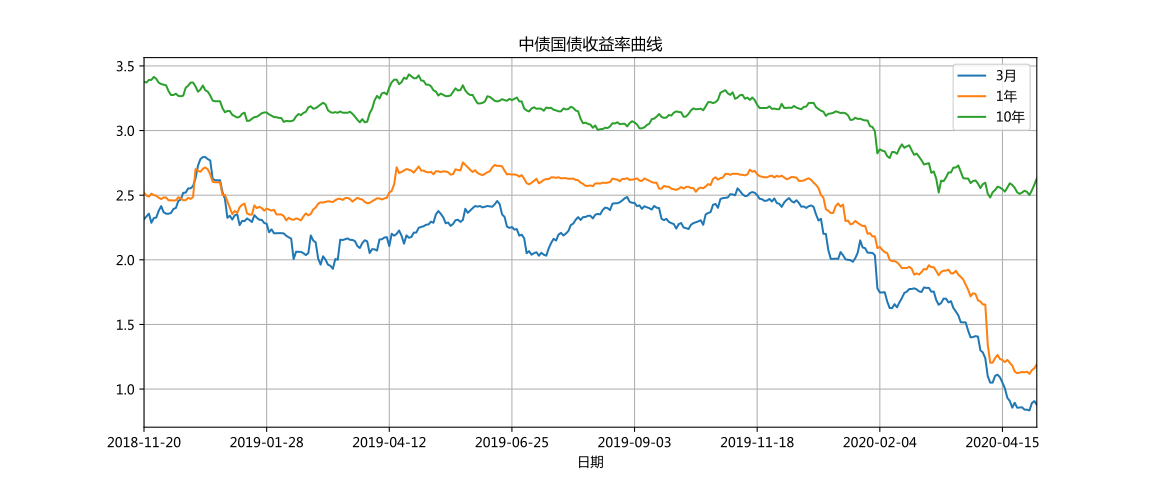

The data file committed next to this chart (first rows):
曲线名称	日期	3月	6月	1年	3年	5年	7年	10年	30年
中债国债收益率曲线	2020-05-07	0.8785	1.077	1.192	1.53	1.926	2.5	2.63	3.406
中债商业银行普通债收益率曲线(AAA)	2020-05-07	1.39	1.45	1.621	2.161	2.643	3.169	3.596	4.126
中债中短期票据收益率曲线(AAA)	2020-05-07	1.579	1.636	1.807	2.446	2.969	3.48	3.913
中债国债收益率曲线	2020-05-06	0.9068	1.012	1.162	1.501	1.836	2.429	2.581	3.367
中债商业银行普通债收益率曲线(AAA)	2020-05-06	1.379	1.431	1.615	2.094	2.593	3.175	3.602	4.098
中债中短期票据收益率曲线(AAA)	2020-05-06	1.569	1.606	1.777	2.371	2.92	3.486	3.92
中债国债收益率曲线	2020-04-30	0.8923	0.9978	1.147	1.44	1.789	2.364	2.538	3.324
中债商业银行普通债收益率曲线(AAA)	2020-04-30	1.482	1.451	1.607	2.123	2.576	3.158	3.602	4.094
中债中短期票据收益率曲线(AAA)	2020-04-30	1.561	1.613	1.765	2.34	2.903	3.47	3.92
中债国债收益率曲线	2020-04-29	0.8352	0.9692	1.118	1.428	1.79	2.325	2.501	3.287
中债商业银行普通债收益率曲线(AAA)	2020-04-29	1.395	1.423	1.598	2.129	2.57	3.14	3.573	4.111
中债中短期票据收益率曲线(AAA)	2020-04-29	1.542	1.629	1.805	2.351	2.894	3.451	3.891
中债国债收益率曲线	2020-04-28	0.8408	0.9938	1.134	1.409	1.846	2.365	2.525	3.302
中债商业银行普通债收益率曲线(AAA)	2020-04-28	1.4	1.387	1.607	2.127	2.573	3.138	3.583	4.12
中债中短期票据收益率曲线(AAA)	2020-04-28	1.562	1.632	1.791	2.328	2.902	3.449	3.9
中债国债收益率曲线	2020-04-27	0.8408	1.009	1.13	1.418	1.863	2.377	2.534	3.304
中债商业银行普通债收益率曲线(AAA)	2020-04-27	1.362	1.373	1.601	2.131	2.598	3.127	3.565	4.103
中债中短期票据收益率曲线(AAA)	2020-04-27	1.558	1.668	1.794	2.35	2.899	3.439	3.883
中债国债收益率曲线	2020-04-26	0.8591	1.019	1.132	1.408	1.842	2.338	2.521	3.284
中债商业银行普通债收益率曲线(AAA)	2020-04-26	1.339	1.354	1.604	2.127	2.587	3.117	3.554	4.092
中债中短期票据收益率曲线(AAA)	2020-04-26	1.528	1.605	1.795	2.327	2.884	3.424	3.867
中债国债收益率曲线	2020-04-24	0.8581	1.016	1.128	1.408	1.839	2.327	2.51	3.282
中债商业银行普通债收益率曲线(AAA)	2020-04-24	1.349	1.352	1.613	2.126	2.587	3.116	3.554	4.092
中债中短期票据收益率曲线(AAA)	2020-04-24	1.498	1.603	1.789	2.326	2.883	3.423	3.867
中债国债收益率曲线	2020-04-23	0.8560	1.013	1.123	1.471	1.837	2.356	2.523	3.292
中债商业银行普通债收益率曲线(AAA)	2020-04-23	1.298	1.324	1.639	2.157	2.626	3.15	3.588	4.078
中债中短期票据收益率曲线(AAA)	2020-04-23	1.511	1.61	1.817	2.352	2.916	3.439	3.866
中债国债收益率曲线	2020-04-22	0.8944	1.027	1.135	1.521	1.867	2.447	2.557	3.341
中债商业银行普通债收益率曲线(AAA)	2020-04-22	1.28	1.34	1.657	2.186	2.697	3.142	3.58	4.07
中债中短期票据收益率曲线(AAA)	2020-04-22	1.515	1.614	1.857	2.395	2.991	3.426	3.859
中债国债收益率曲线	2020-04-21	0.8562	1.032	1.183	1.556	1.987	2.478	2.579	3.361
中债商业银行普通债收益率曲线(AAA)	2020-04-21	1.303	1.39	1.652	2.226	2.745	3.147	3.585	4.064
中债中短期票据收益率曲线(AAA)	2020-04-21	1.499	1.609	1.838	2.417	3.026	3.406	3.839
中债国债收益率曲线	2020-04-20	0.9075	1.067	1.202	1.605	2.026	2.491	2.592	3.375
中债商业银行普通债收益率曲线(AAA)	2020-04-20	1.299	1.42	1.648	2.234	2.741	3.144	3.581	4.067
中债中短期票据收益率曲线(AAA)	2020-04-20	1.484	1.61	1.843	2.44	3.034	3.413	3.846
中债国债收益率曲线	2020-04-17	0.9319	1.099	1.226	1.627	2.029	2.459	2.559	3.306
中债商业银行普通债收益率曲线(AAA)	2020-04-17	1.368	1.449	1.657	2.262	2.741	3.109	3.547	4.032
中债中短期票据收益率曲线(AAA)	2020-04-17	1.494	1.61	1.841	2.458	3.034	3.379	3.812
中债国债收益率曲线	2020-04-16	1.005	1.091	1.209	1.639	2.024	2.438	2.528	3.276
中债商业银行普通债收益率曲线(AAA)	2020-04-16	1.398	1.457	1.657	2.268	2.749	3.108	3.537	4.024
中债中短期票据收益率曲线(AAA)	2020-04-16	1.559	1.691	1.911	2.472	3.041	3.379	3.802
中债国债收益率曲线	2020-04-15	1.05	1.127	1.225	1.66	2.028	2.454	2.546	3.291
中债商业银行普通债收益率曲线(AAA)	2020-04-15	1.361	1.477	1.672	2.325	2.791	3.112	3.54	4.028
中债中短期票据收益率曲线(AAA)	2020-04-15	1.617	1.699	1.984	2.506	3.085	3.339	3.762
中债国债收益率曲线	2020-04-14	1.091	1.133	1.233	1.704	2.042	2.474	2.559	3.284
中债商业银行普通债收益率曲线(AAA)	2020-04-14	1.463	1.501	1.692	2.358	2.822	3.122	3.555	4.043
中债中短期票据收益率曲线(AAA)	2020-04-14	1.631	1.726	1.976	2.524	3.09	3.349	3.777
中债国债收益率曲线	2020-04-13	1.111	1.116	1.264	1.757	2.072	2.486	2.566	3.276
中债商业银行普通债收益率曲线(AAA)	2020-04-13	1.461	1.506	1.713	2.358	2.82	3.146	3.579	4.066
中债中短期票据收益率曲线(AAA)	2020-04-13	1.671	1.7	1.939	2.544	3.115	3.319	3.747
中债国债收益率曲线	2020-04-10	1.103	1.11	1.24	1.762	2.115	2.467	2.54	3.271
中债商业银行普通债收益率曲线(AAA)	2020-04-10	1.48	1.495	1.728	2.354	2.799	3.146	3.579	4.066
中债中短期票据收益率曲线(AAA)	2020-04-10	1.659	1.687	1.949	2.543	3.115	3.319	3.747
中债国债收益率曲线	2020-04-09	1.05	1.081	1.204	1.718	2.078	2.448	2.523	3.231
中债商业银行普通债收益率曲线(AAA)	2020-04-09	1.343	1.47	1.682	2.383	2.779	3.139	3.563	4.071
中债中短期票据收益率曲线(AAA)	2020-04-09	1.633	1.668	1.936	2.532	3.11	3.312	3.732
中债国债收益率曲线	2020-04-08	1.05	1.06	1.204	1.696	2.045	2.408	2.482	3.161
中债商业银行普通债收益率曲线(AAA)	2020-04-08	1.371	1.417	1.692	2.452	2.794	3.17	3.561	4.069
中债中短期票据收益率曲线(AAA)	2020-04-08	1.661	1.698	1.997	2.582	3.161	3.343	3.729
... 9,199 more rows
